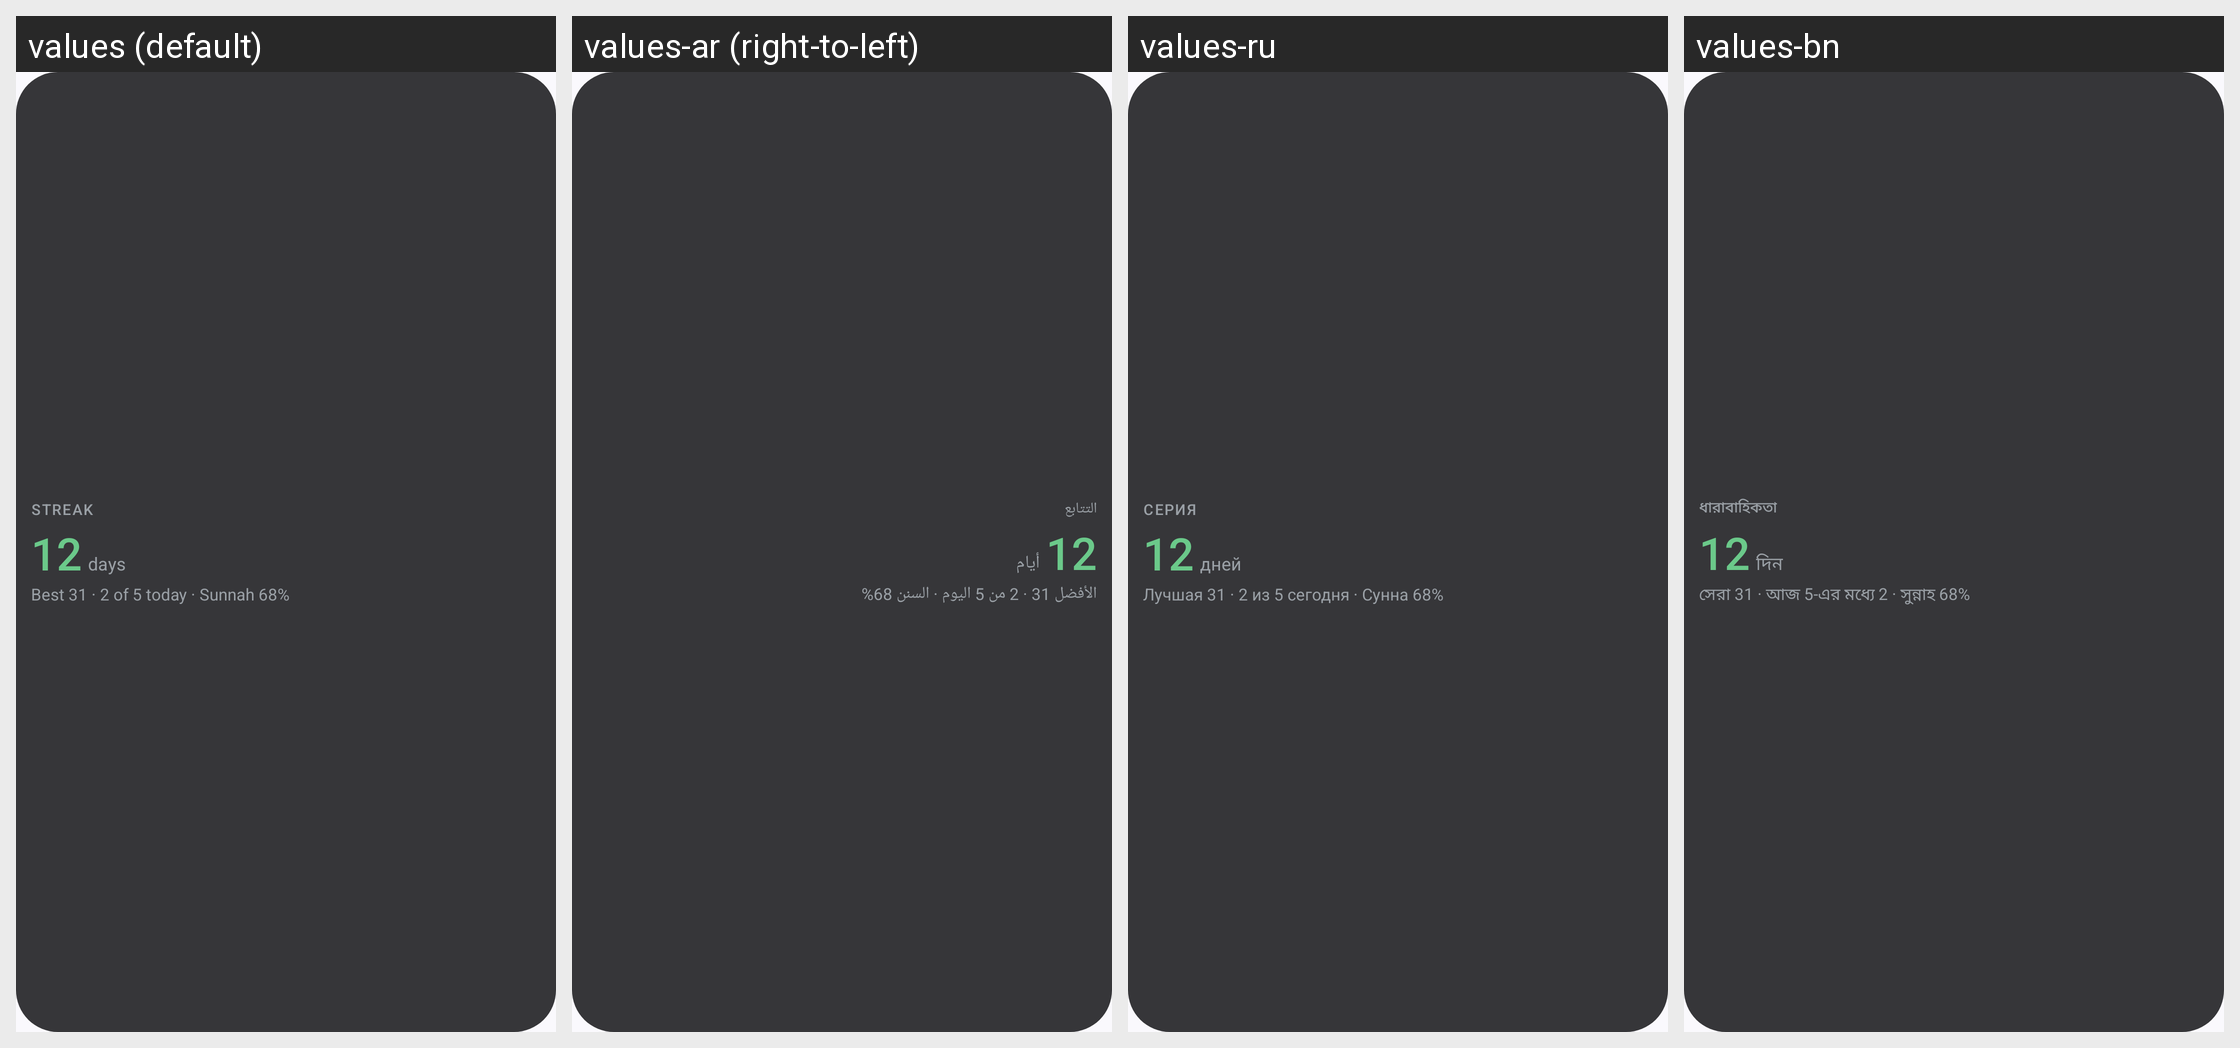

Locale-by-locale string values for the Android screen shown in this grid:
Android screen res/layout/prayer_widget_streak_preview.xml rendered under 4 locales, left to right: values (default), values-ar (right-to-left), values-ru, values-bn. Device: Nexus 5 (rendered at 1080×1920; each locale shown at half size, 540×960, under a caption strip naming it); theme AppTheme.
Other locales in the repository, not shown: values-de, values-es, values-fr, values-hi, values-in, values-sv, values-tr, values-ur, values-zh.
Strings drawn on this screen, with the default value and each locale's value (text and hints the layout hard-codes, and strings that could not be matched under every locale, appear in the picture but are not listed):

widget_streak_title
  values: STREAK
  values-ar: التتابع
  values-ru: СЕРИЯ
  values-bn: ধারাবাহিকতা

widget_preview_days
  values: days
  values-ar: أيام
  values-ru: дней
  values-bn: দিন

widget_preview_streak_second
  values: Best 31 · 2 of 5 today · Sunnah 68%
  values-ar: الأفضل 31 · 2 من 5 اليوم · السنن 68%
  values-ru: Лучшая 31 · 2 из 5 сегодня · Сунна 68%
  values-bn: সেরা 31 · আজ 5-এর মধ্যে 2 · সুন্নাহ 68%
